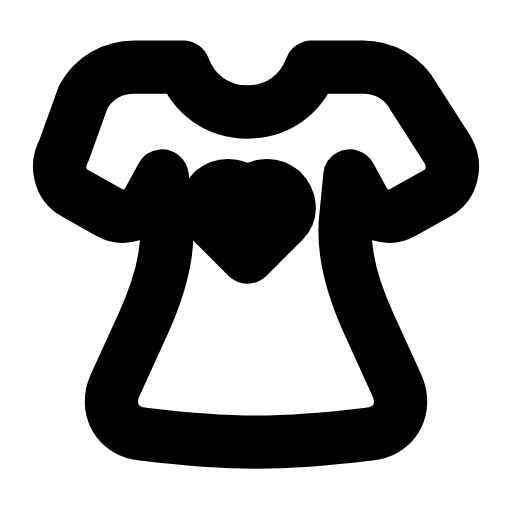
t = 0.00 s
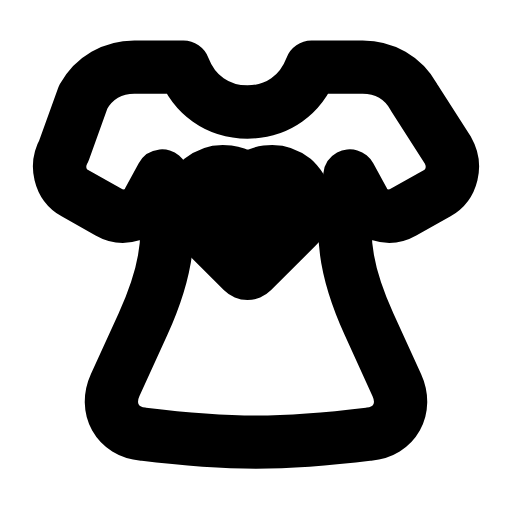
t = 0.24 s
t = 0.51 s: frame unchanged from t = 0.00 s, image omitted
t = 0.73 s: frame unchanged from t = 0.00 s, image omitted
t = 1.01 s: frame unchanged from t = 0.00 s, image omitted
t = 1.24 s: frame unchanged from t = 0.00 s, image omitted

The animated SVG that drew these frames (rendered in a browser with its animation timeline set to each time). Animation: 1 SMIL element (animateTransform=1); one cycle of 1.50 s, repeats indefinitely.

<svg xmlns="http://www.w3.org/2000/svg" width="24" height="24" viewBox="0 0 24 24" fill="none"><path stroke="currentColor" stroke-width="2.5" stroke-linecap="round" stroke-linejoin="round" fill="none" d="M8.6 3.15C9.1 4.45 10.2 5.25 11.6 5.25S14.1 4.45 14.6 3.15L17 3.15C18 3.15 18.9 3.65 19.4 4.55L21 7.05C21.4 7.75 21.2 8.65 20.5 9.05L18.9 9.95C18.2 10.35 17.3 10.05 17 9.35L16.4 8.25L16.2 10.3Q16 12.35 17.3 15.2L18.6 18.05C19.1 19.15 18.5 20.25 17.3 20.35C13.2 20.85 10.8 20.85 6.7 20.35C5.5 20.25 4.9 19.15 5.4 18.05L6.7 15.2Q8 12.35 7.8 10.3L7.6 8.25L7 9.35C6.7 10.05 5.8 10.35 5.1 9.95L3.5 9.05C2.8 8.65 2.6 7.75 3 7.05L3.9 4.55C4.4 3.65 5.3 3.15 6.3 3.15L8.6 3.15Z"></path><g transform="translate(11.6 10.15)"><g><animateTransform attributeName="transform" type="scale" values="1;1;1.25;1;1;1;1;1.25;1;1;1" keyTimes="0;0.1125;0.2025;0.306;0.45;0.6;0.696;0.765;0.825;0.9;1" dur="1.5s" repeatCount="indefinite" calcMode="spline" keySplines="0.16 1 0.3 1;0.16 1 0.3 1;0.16 1 0.3 1;0.16 1 0.3 1;0.16 1 0.3 1;0.16 1 0.3 1;0.16 1 0.3 1;0.16 1 0.3 1;0.16 1 0.3 1;0.16 1 0.3 1"/><g transform="translate(-11.6 -10.15)"><g><path stroke="currentColor" stroke-width="2.5" stroke-linecap="round" stroke-linejoin="round" fill="none" d="M11.6 9.15C12 8.65 12.7 8.55 13.2 8.95C13.6 9.35 13.7 9.95 13.3 10.35L11.6 12.05L9.9 10.35C9.5 9.95 9.6 9.35 10 8.95C10.5 8.55 11.2 8.65 11.6 9.15Z"></path></g></g></g></g></svg>
